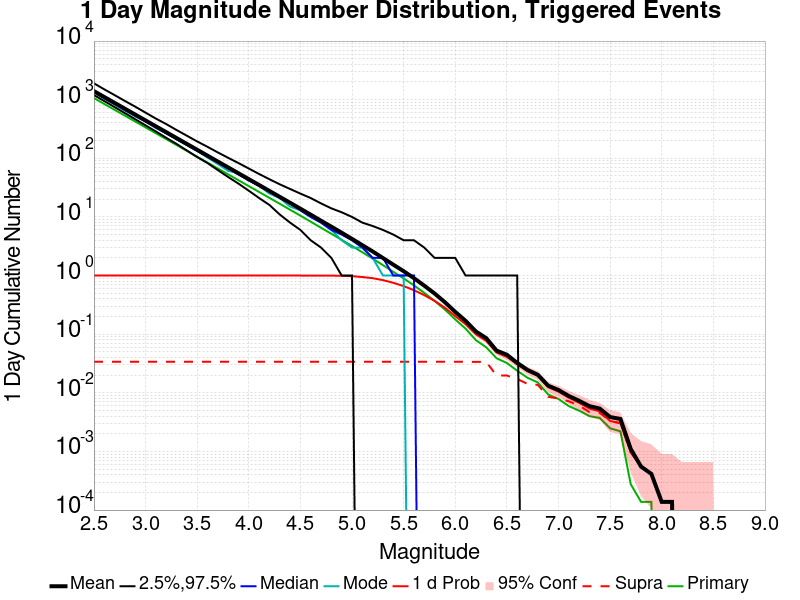

The data file committed next to this chart (first rows):
Mag, Mean, 2.5 %ile, 97.5 %ile, Median, Mode, 1 d Probability, 1 d Supra-Seis Prob, Primary Aftershocks Mean
2.5, 1400, 1199, 1901, 1339, 1353, 1.0, 0.03391, 1065
2.6, 1111, 948.0, 1502, 1063, 1052, 1.0, 0.03391, 845.6
2.7, 882.8, 748.0, 1198, 846.0, 828.0, 1.0, 0.03391, 671.7
2.8, 701.4, 590.0, 951.0, 672.0, 653.0, 1.0, 0.03391, 533.7
2.9, 557.2, 464.0, 760.0, 534.0, 518.0, 1.0, 0.03391, 423.9
3.0, 442.5, 365.0, 601.0, 425.0, 426.0, 1.0, 0.03391, 336.7
3.1, 351.5, 287.0, 476.0, 338.0, 327.0, 1.0, 0.03391, 267.5
3.2, 279.2, 224.0, 384.0, 268.0, 266.0, 1.0, 0.03391, 212.4
3.3, 221.8, 176.0, 304.0, 213.0, 210.0, 1.0, 0.03391, 168.8
3.4, 176.2, 136.0, 243.0, 169.0, 168.0, 1.0, 0.03391, 134
3.5, 139.9, 105.0, 194.0, 134.0, 134.0, 1.0, 0.03391, 106.4
3.6, 111, 83.0, 157.0, 107.0, 103.0, 1.0, 0.03391, 84.48
3.7, 88.12, 63.0, 126.0, 85.0, 80.0, 1.0, 0.03391, 67.07
3.8, 70.01, 48.0, 102.0, 67.0, 61.0, 1.0, 0.03391, 53.29
3.9, 55.55, 37.0, 83.0, 53.0, 56.0, 1.0, 0.03391, 42.29
4.0, 44.1, 28.0, 67.0, 42.0, 42.0, 1.0, 0.03391, 33.53
4.1, 35.05, 21.0, 54.0, 34.0, 34.0, 1.0, 0.03391, 26.67
4.2, 27.77, 16.0, 44.0, 27.0, 25.0, 1.0, 0.03391, 21.13
4.3, 22.03, 11.0, 36.0, 21.0, 21.0, 1.0, 0.03391, 16.76
4.4, 17.44, 8.0, 30.0, 17.0, 15.0, 1.0, 0.03391, 13.28
4.5, 13.82, 6.0, 25.0, 13.0, 13.0, 1.0, 0.03391, 10.52
4.6, 10.92, 4.0, 21.0, 10.0, 10.0, 0.9999, 0.03391, 8.297
4.7, 8.61, 3.0, 17.0, 8.0, 8.0, 0.9993, 0.03391, 6.531
4.8, 6.819, 2.0, 14.0, 6.0, 6.0, 0.9972, 0.03391, 5.162
4.9, 5.378, 1.0, 12.0, 5.0, 4.0, 0.9906, 0.03391, 4.065
5.0, 4.22, 1.0, 10.0, 4.0, 3.0, 0.9767, 0.03391, 3.196
5.1, 3.297, 0.0, 8.0, 3.0, 3.0, 0.9436, 0.03391, 2.497
5.2, 2.579, 0.0, 7.0, 2.0, 2.0, 0.9025, 0.03391, 1.95
5.3, 1.989, 0.0, 6.0, 2.0, 1.0, 0.8348, 0.03391, 1.503
5.4, 1.534, 0.0, 5.0, 1.0, 1.0, 0.7521, 0.03391, 1.157
5.5, 1.188, 0.0, 4.0, 1.0, 1.0, 0.6614, 0.03391, 0.8952
5.6, 0.9024, 0.0, 4.0, 1.0, 0.0, 0.5624, 0.03391, 0.6798
5.7, 0.6726, 0.0, 3.0, 0.0, 0.0, 0.4643, 0.03391, 0.5068
5.8, 0.4941, 0.0, 2.0, 0.0, 0.0, 0.3701, 0.03391, 0.3689
5.9, 0.3508, 0.0, 2.0, 0.0, 0.0, 0.2826, 0.03391, 0.263
6.0, 0.2401, 0.0, 2.0, 0.0, 0.0, 0.2036, 0.03391, 0.1787
6.1, 0.169, 0.0, 1.0, 0.0, 0.0, 0.1483, 0.03377, 0.1243
6.2, 0.1112, 0.0, 1.0, 0.0, 0.0, 0.09953, 0.03377, 0.07913
6.3, 0.08561, 0.0, 1.0, 0.0, 0.0, 0.0772, 0.03377, 0.05983
6.4, 0.05252, 0.0, 1.0, 0.0, 0.0, 0.04866, 0.01971, 0.03888
6.5, 0.04467, 0.0, 1.0, 0.0, 0.0, 0.04108, 0.01971, 0.03226
6.6, 0.0324, 0.0, 1.0, 0.0, 0.0, 0.03088, 0.01723, 0.02385
6.7, 0.02454, 0.0, 0.0, 0.0, 0.0, 0.02344, 0.0142, 0.01806
6.8, 0.02026, 0.0, 0.0, 0.0, 0.0, 0.01958, 0.01365, 0.01503
6.9, 0.01323, 0.0, 0.0, 0.0, 0.0, 0.01254, 0.008547, 0.009374
7.0, 0.01117, 0.0, 0.0, 0.0, 0.0, 0.01048, 0.007996, 0.007858
7.1, 0.008823, 0.0, 0.0, 0.0, 0.0, 0.008271, 0.007168, 0.005928
7.2, 0.007306, 0.0, 0.0, 0.0, 0.0, 0.006755, 0.006066, 0.004963
7.3, 0.005928, 0.0, 0.0, 0.0, 0.0, 0.005376, 0.004687, 0.003998
7.4, 0.005376, 0.0, 0.0, 0.0, 0.0, 0.004825, 0.004549, 0.003722
7.5, 0.00386, 0.0, 0.0, 0.0, 0.0, 0.003309, 0.003309, 0.002481
7.6, 0.003584, 0.0, 0.0, 0.0, 0.0, 0.003033, 0.003033, 0.002206
7.7, 0.001103, 0.0, 0.0, 0.0, 0.0, 9.649848E-4, 9.649848E-4, 2.7570996E-4
7.8, 5.514199E-4, 0.0, 0.0, 0.0, 0.0, 5.514199E-4, 5.514199E-4, 1.3785498E-4
7.9, 4.1356494E-4, 0.0, 0.0, 0.0, 0.0, 4.1356494E-4, 4.1356494E-4, 1.3785498E-4
8.0, 1.3785498E-4, 0.0, 0.0, 0.0, 0.0, 1.3785498E-4, 1.3785498E-4, 0.0
8.1, 1.3785498E-4, 0.0, 0.0, 0.0, 0.0, 1.3785498E-4, 1.3785498E-4, 0.0
8.2, 0.0, 0.0, 0.0, 0.0, 0.0, 0.0, 0.0, 0.0
8.3, 0.0, 0.0, 0.0, 0.0, 0.0, 0.0, 0.0, 0.0
8.4, 0.0, 0.0, 0.0, 0.0, 0.0, 0.0, 0.0, 0.0
... 6 more rows
